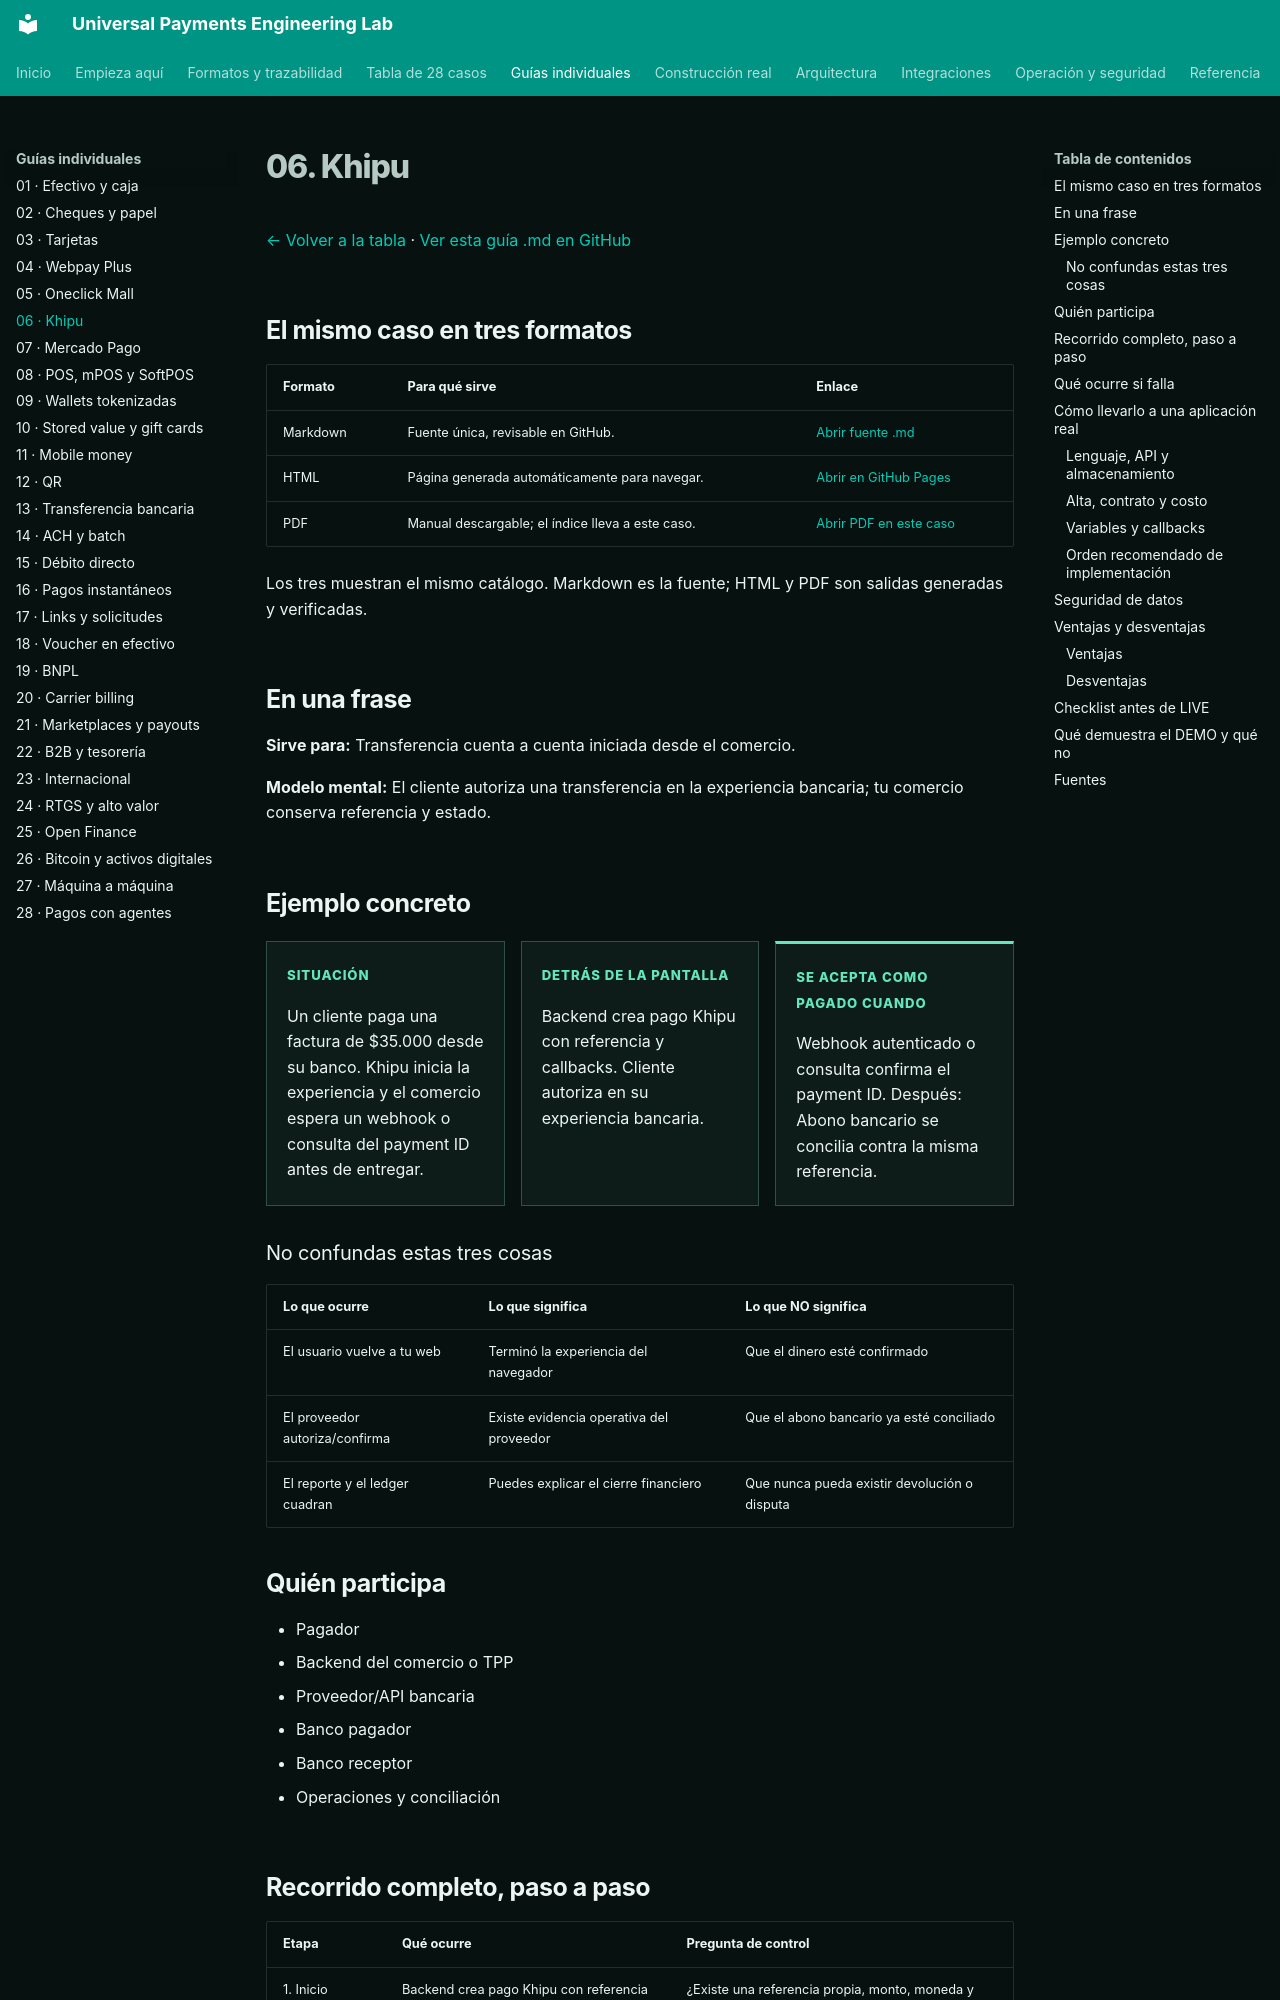

repository: vladimiracunadev-create/universal-payments-engineering-lab · page: payment-methods/cases/chile-khipu.html · generator: mkdocs

# 06. Khipu

[← Volver a la tabla](../END_TO_END_MATRIX.md) · [Ver esta guía .md en GitHub](https://github.com/vladimiracunadev-create/universal-payments-engineering-lab/blob/main/docs/payment-methods/cases/chile-khipu.md)

## El mismo caso en tres formatos

| Formato | Para qué sirve | Enlace |
|---|---|---|
| Markdown | Fuente única, revisable en GitHub. | [Abrir fuente .md](https://github.com/vladimiracunadev-create/universal-payments-engineering-lab/blob/main/docs/payment-methods/cases/chile-khipu.md) |
| HTML | Página generada automáticamente para navegar. | [Abrir en GitHub Pages](https://vladimiracunadev-create.github.io/universal-payments-engineering-lab/payment-methods/cases/chile-khipu.html) |
| PDF | Manual descargable; el índice lleva a este caso. | [Abrir PDF en este caso](https://vladimiracunadev-create.github.io/universal-payments-engineering-lab/downloads/universal-payments-engineering-lab.pdf#nameddest=case-chile-khipu) |

Los tres muestran el mismo catálogo. Markdown es la fuente; HTML y PDF son salidas generadas y verificadas.

## En una frase

**Sirve para:** Transferencia cuenta a cuenta iniciada desde el comercio.

**Modelo mental:** El cliente autoriza una transferencia en la experiencia bancaria; tu comercio conserva referencia y estado.

## Ejemplo concreto

<div class="case-example-grid">
<article><span>Situación</span><p>Un cliente paga una factura de $35.000 desde su banco. Khipu inicia la experiencia y el comercio espera un webhook o consulta del payment ID antes de entregar.</p></article>
<article><span>Detrás de la pantalla</span><p>Backend crea pago Khipu con referencia y callbacks. Cliente autoriza en su experiencia bancaria.</p></article>
<article><span>Se acepta como pagado cuando</span><p>Webhook autenticado o consulta confirma el payment ID. Después: Abono bancario se concilia contra la misma referencia.</p></article>
</div>

### No confundas estas tres cosas

| Lo que ocurre | Lo que significa | Lo que NO significa |
|---|---|---|
| El usuario vuelve a tu web | Terminó la experiencia del navegador | Que el dinero esté confirmado |
| El proveedor autoriza/confirma | Existe evidencia operativa del proveedor | Que el abono bancario ya esté conciliado |
| El reporte y el ledger cuadran | Puedes explicar el cierre financiero | Que nunca pueda existir devolución o disputa |

## Quién participa

- Pagador
- Backend del comercio o TPP
- Proveedor/API bancaria
- Banco pagador
- Banco receptor
- Operaciones y conciliación
